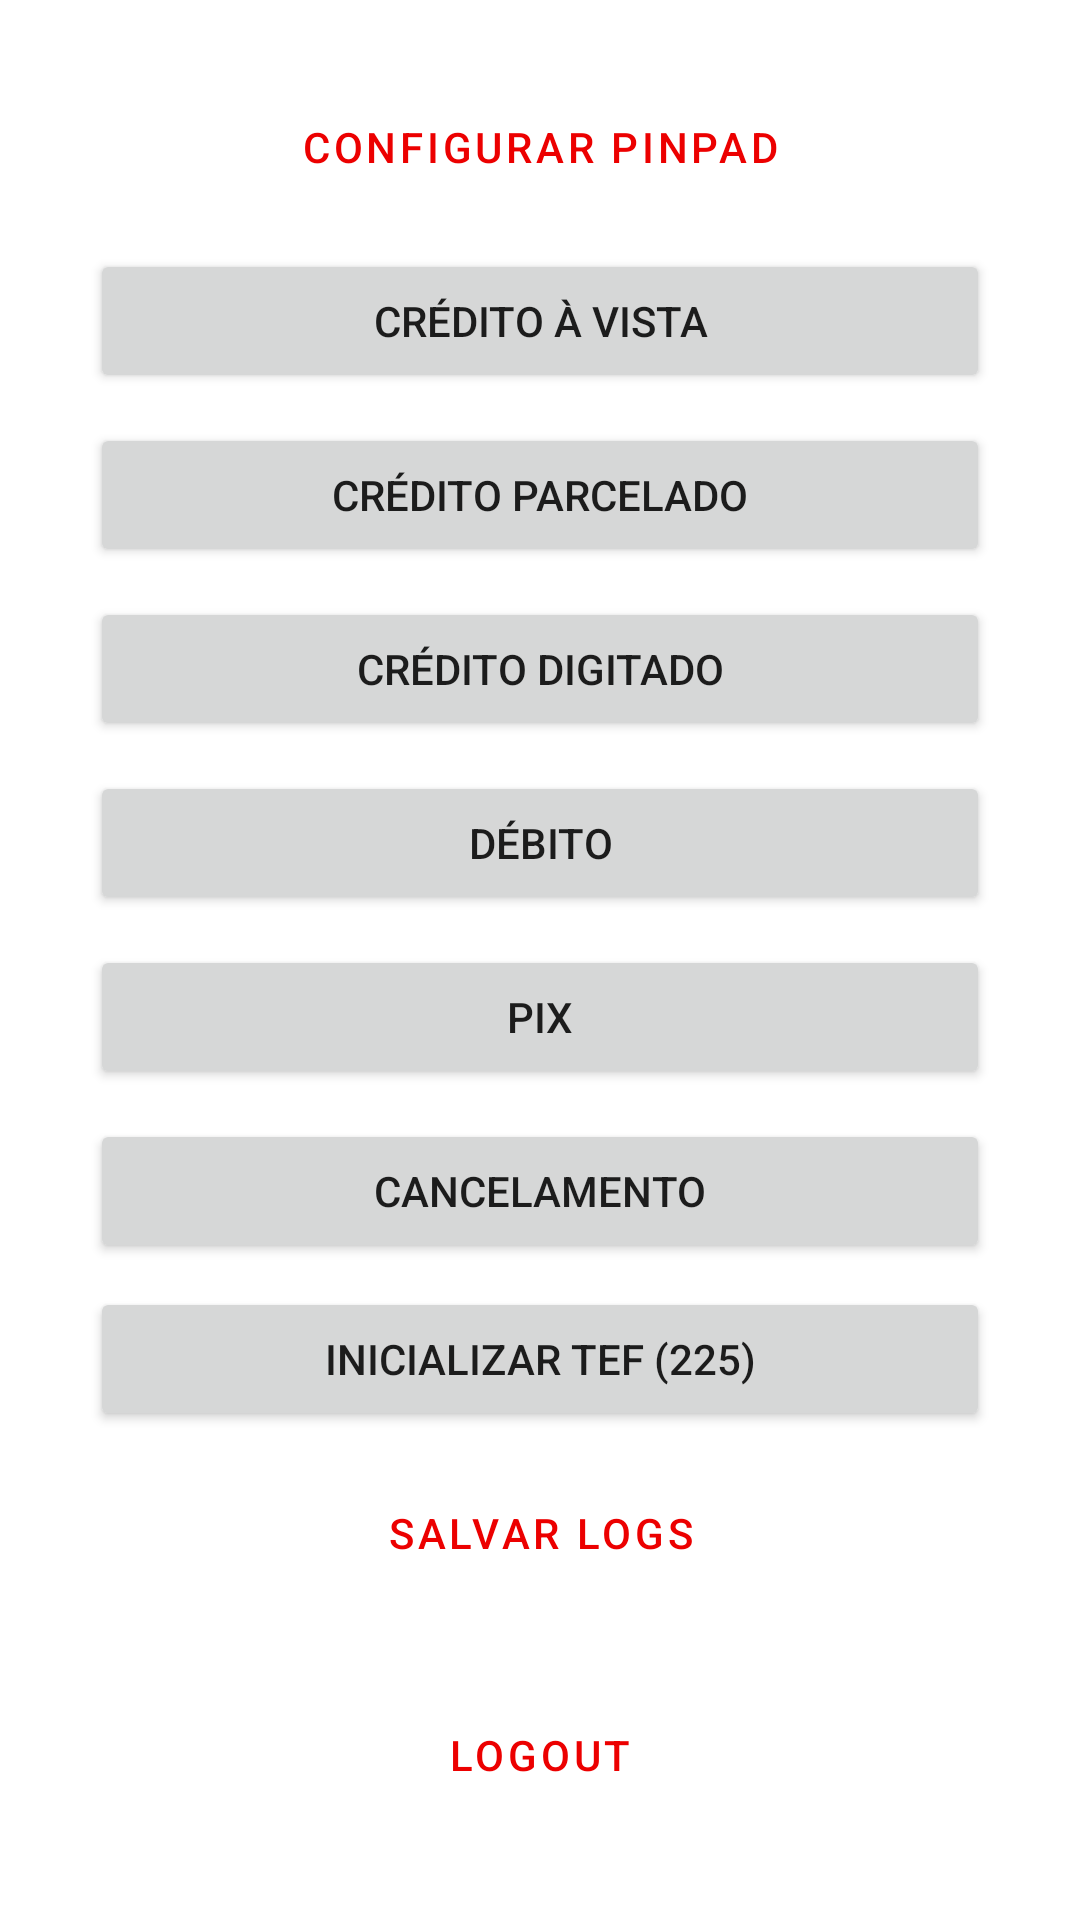

Android layout source for this screen:
<!-- AndroidManifest.xml: application theme Theme.SampleAuttarSDK -->
<!-- res/layout/fragment_payment_client_select_option_operation.xml -->
<?xml version="1.0" encoding="utf-8"?>
<LinearLayout xmlns:android="http://schemas.android.com/apk/res/android"
    xmlns:tools="http://schemas.android.com/tools"
    android:layout_width="match_parent"
    android:layout_height="match_parent"
    android:gravity="center"
    android:orientation="vertical"
    android:padding="30dp">

    <Button
        android:id="@+id/btn_config_pinpad"
        android:layout_width="match_parent"
        android:layout_height="wrap_content"
        android:text="CONFIGURAR PINPAD"
        android:layout_marginBottom="10dp"
        style="@style/Widget.MaterialComponents.Button.OutlinedButton" />

    <Button
        android:id="@+id/btn_credit"
        android:layout_width="match_parent"
        android:layout_height="wrap_content"
        android:text="CRÉDITO À VISTA" />

    <Button
        android:id="@+id/btn_credit_installments"
        android:layout_width="match_parent"
        android:layout_height="wrap_content"
        android:layout_marginTop="10dp"
        android:text="CRÉDITO PARCELADO" />

    <Button
        android:id="@+id/btn_credit_typed"
        android:layout_width="match_parent"
        android:layout_height="wrap_content"
        android:layout_marginTop="10dp"
        android:text="CRÉDITO DIGITADO" />

    <Button
        android:id="@+id/btn_debit"
        android:layout_width="match_parent"
        android:layout_height="wrap_content"
        android:layout_marginTop="10dp"
        android:text="DÉBITO" />

    <Button
        android:id="@+id/btn_pix"
        android:layout_width="match_parent"
        android:layout_height="wrap_content"
        android:layout_marginTop="10dp"
        android:text="PIX" />

    <Button
        android:id="@+id/btn_refund"
        android:layout_width="match_parent"
        android:layout_height="wrap_content"
        android:layout_marginTop="10dp"
        android:text="CANCELAMENTO" />

    <Button
        android:id="@+id/btnInitialize"
        android:layout_width="match_parent"
        android:layout_height="wrap_content"
        android:text="INICIALIZAR TEF (225)"
        android:layout_marginTop="8dp" />

    <Button
        android:id="@+id/btnSaveLogs"
        android:layout_width="match_parent"
        android:layout_height="wrap_content"
        android:layout_marginTop="10dp"
        android:text="SALVAR LOGS"
        style="@style/Widget.MaterialComponents.Button.OutlinedButton" />

    <Button
        android:id="@+id/btn_logout"
        android:layout_width="wrap_content"
        android:layout_height="wrap_content"
        android:layout_marginTop="30dp"
        android:text="@string/logout"
        style="@style/Widget.MaterialComponents.Button.TextButton" />

    <androidx.appcompat.widget.AppCompatTextView
        android:id="@+id/tvTerminal"
        android:layout_width="wrap_content"
        android:layout_height="wrap_content"
        android:layout_marginTop="10dp"
        tools:text="Terminal: 123456789" />

</LinearLayout>
<!-- resources referenced by this layout -->
<resources>
  <string name="logout">Logout</string>
  <style name="Theme.SampleAuttarSDK" parent="Theme.MaterialComponents.DayNight.DarkActionBar">
          
          <item name="colorPrimary">@color/purple_500</item>
          <item name="colorPrimaryVariant">@color/purple_700</item>
          <item name="colorOnPrimary">@color/white</item>
          
          <item name="colorSecondary">@color/purple_500</item>
          <item name="colorSecondaryVariant">@color/purple_700</item>
          <item name="colorOnSecondary">@color/black</item>
          
          <item name="android:statusBarColor" tools:targetApi="l">?attr/colorPrimaryVariant</item>
          
      </style>
  <color name="purple_500">#EC0000</color>
  <color name="purple_700">#EC0000</color>
  <color name="white">#FFFFFFFF</color>
  <color name="black">#FF000000</color>
</resources>
